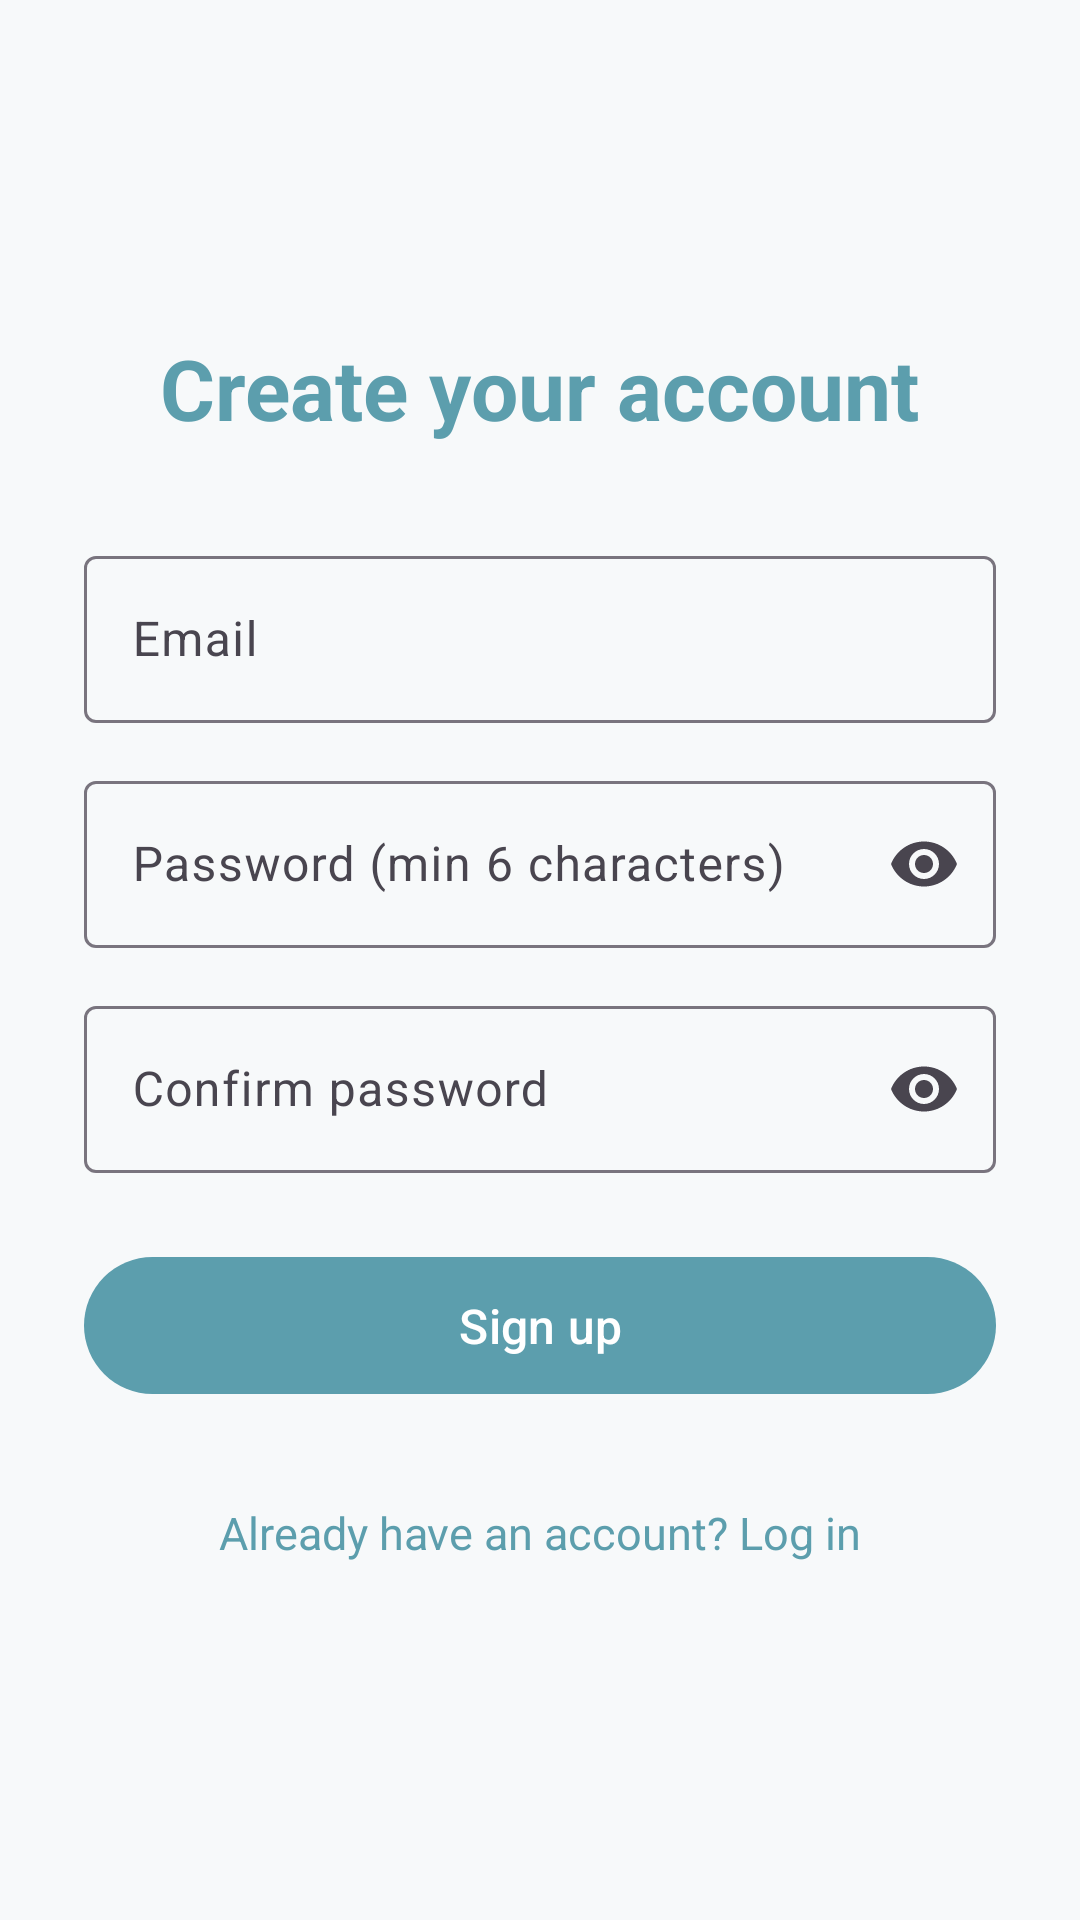

Layout XML and referenced resources for this Android screen:
<!-- AndroidManifest.xml: application theme Theme.MindEase -->
<!-- res/layout/activity_signup.xml -->
<?xml version="1.0" encoding="utf-8"?>
<ScrollView xmlns:android="http://schemas.android.com/apk/res/android"
    xmlns:app="http://schemas.android.com/apk/res-auto"
    android:layout_width="match_parent"
    android:layout_height="match_parent"
    android:background="@color/background"
    android:fillViewport="true"
    android:fitsSystemWindows="true">

    <LinearLayout
        android:layout_width="match_parent"
        android:layout_height="wrap_content"
        android:gravity="center"
        android:orientation="vertical"
        android:padding="28dp">

        <TextView
            android:layout_width="wrap_content"
            android:layout_height="wrap_content"
            android:layout_marginBottom="32dp"
            android:text="@string/signup_title"
            android:textColor="@color/primary"
            android:textSize="28sp"
            android:textStyle="bold" />

        <com.google.android.material.textfield.TextInputLayout
            android:id="@+id/emailLayout"
            style="@style/Widget.Material3.TextInputLayout.OutlinedBox"
            android:layout_width="match_parent"
            android:layout_height="wrap_content"
            android:hint="@string/hint_email">

            <com.google.android.material.textfield.TextInputEditText
                android:id="@+id/emailInput"
                android:layout_width="match_parent"
                android:layout_height="wrap_content"
                android:inputType="textEmailAddress" />
        </com.google.android.material.textfield.TextInputLayout>

        <com.google.android.material.textfield.TextInputLayout
            android:id="@+id/passwordLayout"
            style="@style/Widget.Material3.TextInputLayout.OutlinedBox"
            android:layout_width="match_parent"
            android:layout_height="wrap_content"
            android:layout_marginTop="14dp"
            android:hint="@string/hint_password_min"
            app:endIconMode="password_toggle">

            <com.google.android.material.textfield.TextInputEditText
                android:id="@+id/passwordInput"
                android:layout_width="match_parent"
                android:layout_height="wrap_content"
                android:inputType="textPassword" />
        </com.google.android.material.textfield.TextInputLayout>

        <com.google.android.material.textfield.TextInputLayout
            android:id="@+id/confirmLayout"
            style="@style/Widget.Material3.TextInputLayout.OutlinedBox"
            android:layout_width="match_parent"
            android:layout_height="wrap_content"
            android:layout_marginTop="14dp"
            android:hint="@string/hint_confirm_password"
            app:endIconMode="password_toggle">

            <com.google.android.material.textfield.TextInputEditText
                android:id="@+id/confirmInput"
                android:layout_width="match_parent"
                android:layout_height="wrap_content"
                android:inputType="textPassword" />
        </com.google.android.material.textfield.TextInputLayout>

        <com.google.android.material.button.MaterialButton
            android:id="@+id/signupButton"
            android:layout_width="match_parent"
            android:layout_height="wrap_content"
            android:layout_marginTop="24dp"
            android:paddingVertical="12dp"
            android:text="@string/action_signup"
            android:textSize="16sp" />

        <ProgressBar
            android:id="@+id/progress"
            android:layout_width="wrap_content"
            android:layout_height="wrap_content"
            android:layout_marginTop="16dp"
            android:visibility="gone" />

        <TextView
            android:id="@+id/loginLink"
            android:layout_width="wrap_content"
            android:layout_height="wrap_content"
            android:layout_marginTop="24dp"
            android:padding="8dp"
            android:text="@string/link_to_login"
            android:textColor="@color/primary"
            android:textSize="15sp" />
    </LinearLayout>
</ScrollView>
<!-- resources referenced by this layout -->
<resources>
  <color name="background">#F7F9FA</color>
  <color name="primary">#5C9EAD</color>
  <string name="action_signup">Sign up</string>
  <string name="hint_confirm_password">Confirm password</string>
  <string name="hint_email">Email</string>
  <string name="hint_password_min">Password (min 6 characters)</string>
  <string name="link_to_login">Already have an account? Log in</string>
  <string name="signup_title">Create your account</string>
  <style name="Theme.MindEase" parent="Theme.Material3.Light.NoActionBar">
          <item name="colorPrimary">@color/primary</item>
          <item name="colorOnPrimary">@color/white</item>
          <item name="colorPrimaryContainer">@color/primary_light</item>
          <item name="colorOnPrimaryContainer">@color/text_primary</item>
          <item name="colorSurface">@color/white</item>
          <item name="colorControlActivated">@color/primary</item>
          <item name="android:colorBackground">@color/background</item>
          <item name="android:windowBackground">@color/background</item>
          <item name="android:textColorPrimary">@color/text_primary</item>
          <item name="android:textColorSecondary">@color/text_secondary</item>
  
          <item name="android:statusBarColor">@color/background</item>
          <item name="android:navigationBarColor">@color/background</item>
          <item name="android:windowLightStatusBar">true</item>
          <item name="android:windowLightNavigationBar" tools:targetApi="o_mr1">true</item>
      </style>
  <color name="white">#FFFFFFFF</color>
  <color name="primary_light">#CFE6EB</color>
  <color name="text_primary">#243B47</color>
  <color name="text_secondary">#6B7C85</color>
</resources>
